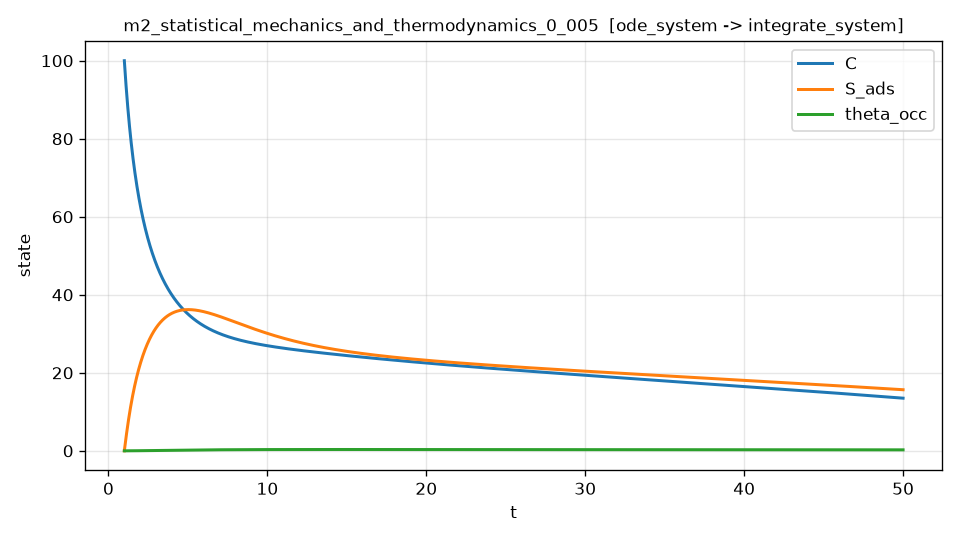

Source data for this figure (header and first rows):
t, C, S_ads, theta_occ, dC_dt, dC_dt_noisy
1.000000000000000000e+00, 1.000000000000000000e+02, 0.000000000000000000e+00, 0.000000000000000000e+00, -6.333333333333333570e+01, -6.316054123730094005e+01
1.009801960392078479e+00, 9.938324404778268217e+01, 3.256629153000375476e-01, 6.359473882965670680e-06, -6.251243274145490147e+01, -6.210162366970432402e+01
1.019603920784156736e+00, 9.877446540349404813e+01, 6.491674397590018186e-01, 2.525683441503099734e-05, -6.170555662841084654e+01, -6.154033809031915325e+01
1.029405881176235216e+00, 9.817352897091440411e+01, 9.704840739079050316e-01, 5.642474729337259610e-05, -6.091222353897562414e+01, -6.156380215477780382e+01
1.039207841568313695e+00, 9.758030414862497537e+01, 1.289584474561682459e+00, 9.960146161409735366e-05, -6.013199302874029684e+01, -5.967931509540373725e+01
1.049009801960392174e+00, 9.699466454634085721e+01, 1.606441574224460656e+00, 1.545307323002027356e-04, -5.936446283319226325e+01, -5.914127554701025957e+01
1.058811762352470431e+00, 9.641648764768233093e+01, 1.921029714511604425e+00, 2.209617347868504656e-04, -5.860926600508293660e+01, -5.887774262276307979e+01
1.068613722744548911e+00, 9.584565410462020907e+01, 2.233324886329730141e+00, 2.986487881540498277e-04, -5.786606786793989698e+01, -5.757550881584172231e+01
1.078415683136627390e+00, 9.528204769307467359e+01, 2.543304745071379713e+00, 3.873513373360355956e-04, -5.713456337179908928e+01, -5.695227717370605092e+01
1.088217643528705647e+00, 9.472555527114461427e+01, 2.850948619605926382e+00, 4.868339353230113626e-04, -5.641447451062298768e+01, -5.626740826229522696e+01
1.098019603920784126e+00, 9.417606619437989934e+01, 3.156237682468915118e+00, 5.968660519836321756e-04, -5.570554751925320147e+01, -5.569133639859530405e+01
1.107821564312862606e+00, 9.363347234356793081e+01, 3.459154989898382659e+00, 7.172221556064120856e-04, -5.500755048969141114e+01, -5.473419399638518712e+01
1.117623524704940863e+00, 9.309766762862139444e+01, 3.759685507804781501e+00, 8.476814061967573050e-04, -5.432027083245604615e+01, -5.468849787595687673e+01
1.127425485097019342e+00, 9.256854784861549490e+01, 4.057816131801210702e+00, 9.880275833522675789e-04, -5.364351304082097016e+01, -5.372496801481749884e+01
1.137227445489097821e+00, 9.204601069178795569e+01, 4.353535687203379467e+00, 1.138049086262720192e-03, -5.297709665529201573e+01, -5.321815631163200777e+01
1.147029405881176300e+00, 9.152995572080016018e+01, 4.646834924867006222e+00, 1.297538922574192378e-03, -5.232085435467576673e+01, -5.202143124835845356e+01
1.156831366273254558e+00, 9.102028398895902228e+01, 4.937706481628631572e+00, 1.466294501971654929e-03, -5.167463001467592676e+01, -5.165476896093509396e+01
1.166633326665333037e+00, 9.051689806345699196e+01, 5.226144976403901410e+00, 1.644117766120993529e-03, -5.103827707977570327e+01, -5.118450545525824680e+01
1.176435287057411516e+00, 9.001970188089387648e+01, 5.512146816547398132e+00, 1.830814898576116345e-03, -5.041165705770058025e+01, -5.080261128887899957e+01
1.186237247449489995e+00, 8.952860064510979043e+01, 5.795710144814298026e+00, 2.026196218624474066e-03, -4.979463815035494179e+01, -4.992323427066438057e+01
1.196039207841568253e+00, 8.904350082718514159e+01, 6.076834839360360618e+00, 2.230076181287051450e-03, -4.918709405747706143e+01, -4.918302296721788736e+01
1.205841168233646732e+00, 8.856431016544065926e+01, 6.355522513741954427e+00, 2.442273377318385317e-03, -4.858890290927202216e+01, -4.872670436192170484e+01
1.215643128625725211e+00, 8.809093761599403649e+01, 6.631776413044895513e+00, 2.662610427314992569e-03, -4.799994632768375880e+01, -4.735291442048465171e+01
1.225445089017803468e+00, 8.762329321052847320e+01, 6.905601287282841838e+00, 2.890913877300306349e-03, -4.742010857345184149e+01, -4.691674641579894711e+01
1.235247049409881948e+00, 8.716128813462431424e+01, 7.177003466358239159e+00, 3.127014268240006171e-03, -4.684927585405912964e+01, -4.820485709354211679e+01
1.245049009801960427e+00, 8.670483467023056789e+01, 7.445990541882233416e+00, 3.370745786784164807e-03, -4.628733578027381412e+01, -4.723184240325765160e+01
1.254850970194038684e+00, 8.625384619224834637e+01, 7.712571356256780142e+00, 3.621946253645965362e-03, -4.573417686232696866e+01, -4.582156290835455081e+01
1.264652930586117163e+00, 8.580823716853093686e+01, 7.976756002674663115e+00, 3.880457123601722090e-03, -4.518968808919581903e+01, -4.540078329498399512e+01
1.274454890978195643e+00, 8.536792315988385837e+01, 8.238555825119462384e+00, 4.146123485490842663e-03, -4.465375858472527426e+01, -4.454693708597596924e+01
1.284256851370273900e+00, 8.493282082019041468e+01, 8.497983269321212063e+00, 4.418793924130070931e-03, -4.412627737868611888e+01, -4.401761641317483509e+01
1.294058811762352379e+00, 8.450284788101100730e+01, 8.755051685535280015e+00, 4.698320408850518298e-03, -4.360713325109907856e+01, -4.254821387357355178e+01
1.303860772154430858e+00, 8.407792316126317189e+01, 9.009775514385207629e+00, 4.984558441968433250e-03, -4.309621452658944918e+01, -4.365222490793559018e+01
1.313662732546509337e+00, 8.365796658595417057e+01, 9.262169910255950711e+00, 5.277366637491133147e-03, -4.259340909316640733e+01, -4.278221159672990836e+01
1.323464692938587817e+00, 8.324289918651798814e+01, 9.512250727889609792e+00, 5.576606707356893122e-03, -4.209860434498887827e+01, -4.107721854124271488e+01
1.333266653330666074e+00, 8.283264310081536053e+01, 9.760034522385431899e+00, 5.882143461434938270e-03, -4.161168715528459927e+01, -4.128833565718367282e+01
1.343068613722744553e+00, 8.242712157313368948e+01, 1.000553854919982300e+01, 6.193844807525467934e-03, -4.113254387858047068e+01, -4.080101219239234211e+01
1.352870574114823032e+00, 8.202625895420253244e+01, 1.024878076353212464e+01, 6.511581750594530767e-03, -4.066106037784178540e+01, -4.091806356368551434e+01
1.362672534506901290e+00, 8.162998071560295443e+01, 1.048977952180479001e+01, 6.835228061956719753e-03, -4.019712217440049784e+01, -4.102115975982832197e+01
1.372474494898979769e+00, 8.123821346807956445e+01, 1.072855367407198379e+01, 7.164660507951154875e-03, -3.974061449110928379e+01, -3.965688211899791327e+01
1.382276455291058248e+00, 8.085088494631224876e+01, 1.096512255258006441e+01, 7.499758729954840962e-03, -3.929142232677790503e+01, -3.923691528286713037e+01
1.392078415683136505e+00, 8.046792400973073711e+01, 1.119950573272062044e+01, 7.840404914189512756e-03, -3.884943062118107093e+01, -3.946310664830335924e+01
1.401880376075214985e+00, 8.008926064251456012e+01, 1.143172303303049375e+01, 8.186483791721651387e-03, -3.841452434943930427e+01, -3.875613768032958717e+01
1.411682336467293464e+00, 7.971482595359313450e+01, 1.166179451519173860e+01, 8.537882638462442747e-03, -3.798658862055457774e+01, -3.802261046041819270e+01
1.421484296859371721e+00, 7.934455217664572046e+01, 1.188974048403164474e+01, 8.894491275167799166e-03, -3.756550877826650492e+01, -3.803788458979689580e+01
1.431286257251450200e+00, 7.897837267010140749e+01, 1.211558148752275166e+01, 9.256202067438384570e-03, -3.715117050265877907e+01, -3.720030548658488811e+01
1.441088217643528679e+00, 7.861622191078323851e+01, 1.233933828368506980e+01, 9.622909867950189822e-03, -3.674345991932154476e+01, -3.669571840558681686e+01
1.450890178035607159e+00, 7.825803546508171848e+01, 1.256103154123057308e+01, 9.994511581219927415e-03, -3.634226378374535926e+01, -3.632447066521761769e+01
1.460692138427685638e+00, 7.790375006847762052e+01, 1.278068213018972976e+01, 1.037090673752775333e-02, -3.594746951530594004e+01, -3.620061534446309537e+01
1.470494098819763895e+00, 7.755330354165047879e+01, 1.299831093934961501e+01, 1.075199701997270503e-02, -3.555896531458756016e+01, -3.526209127869464766e+01
1.480296059211842374e+00, 7.720663477250840856e+01, 1.321393880947866961e+01, 1.113768613191313747e-02, -3.517664026576566272e+01, -3.473105678862449963e+01
1.490098019603920854e+00, 7.686368371618819140e+01, 1.342758653332666263e+01, 1.152787979696665889e-02, -3.480038441980480712e+01, -3.463996026752152346e+01
1.499899979995999111e+00, 7.652439139505523258e+01, 1.363927485562471098e+01, 1.192248575901016377e-02, -3.443008887253566286e+01, -3.483920398623081383e+01
1.509701940388077590e+00, 7.618869989870354686e+01, 1.384902447308529361e+01, 1.232141378217985542e-02, -3.406564583744798824e+01, -3.369981969555527002e+01
1.519503900780156069e+00, 7.585655238395584377e+01, 1.405685603440222131e+01, 1.272457565087119734e-02, -3.370694871311548724e+01, -3.395766872234901257e+01
1.529305861172234327e+00, 7.552789307486341386e+01, 1.426279014025064917e+01, 1.313188516973893584e-02, -3.335389214523585366e+01, -3.291431183609186206e+01
1.539107821564312806e+00, 7.520266717202413531e+01, 1.446684722603736617e+01, 1.354325783011310798e-02, -3.300637208474423545e+01, -3.354226579318295620e+01
1.548909781956391285e+00, 7.488082091022720022e+01, 1.466904754780815345e+01, 1.395861093439404801e-02, -3.266428586570181380e+01, -3.220705226413742395e+01
1.558711742348469542e+00, 7.456230158554340903e+01, 1.486941127824648490e+01, 1.437786374913503293e-02, -3.232753223144356269e+01, -3.233756395875130352e+01
1.568513702740548021e+00, 7.424705743418184056e+01, 1.506795840503168726e+01, 1.480093711134341898e-02, -3.199601136032216075e+01, -3.262038580548937006e+01
1.578315663132626501e+00, 7.393503763242244986e+01, 1.526470873076845258e+01, 1.522775342824825642e-02, -3.166962490190213586e+01, -3.182657463788556029e+01
... 4,940 more rows
